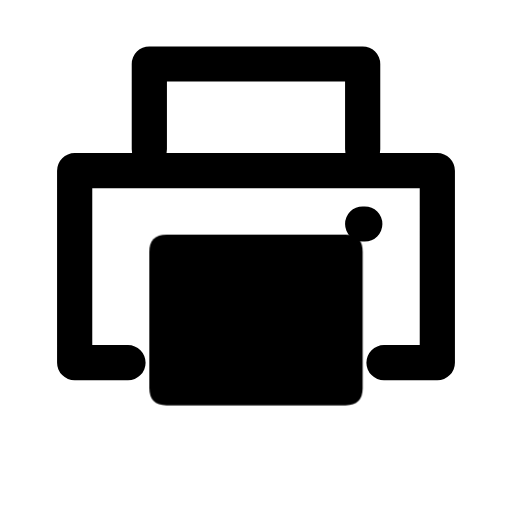
t = 0.00 s
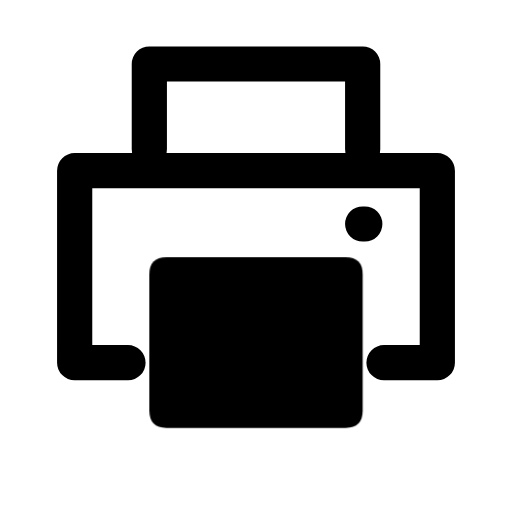
t = 0.16 s
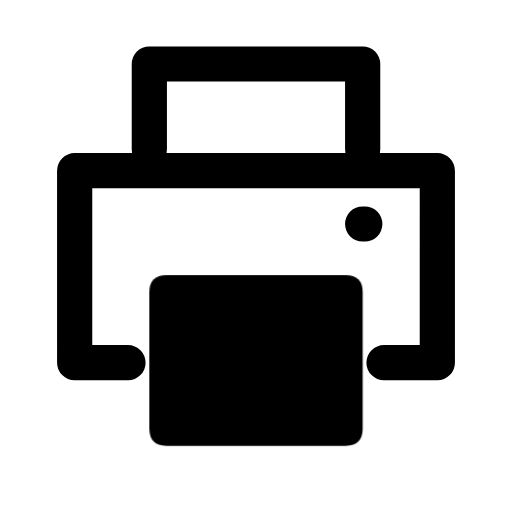
t = 0.34 s
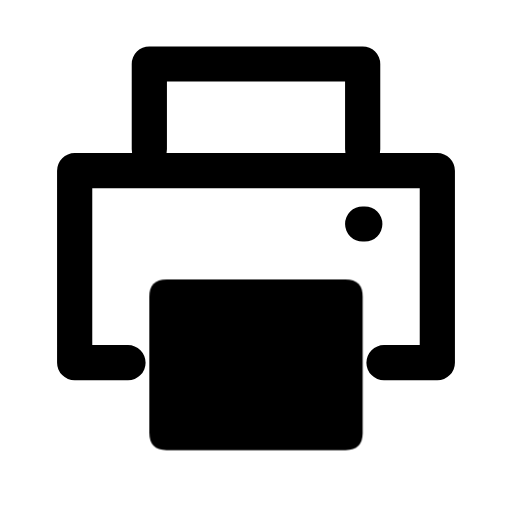
t = 0.46 s
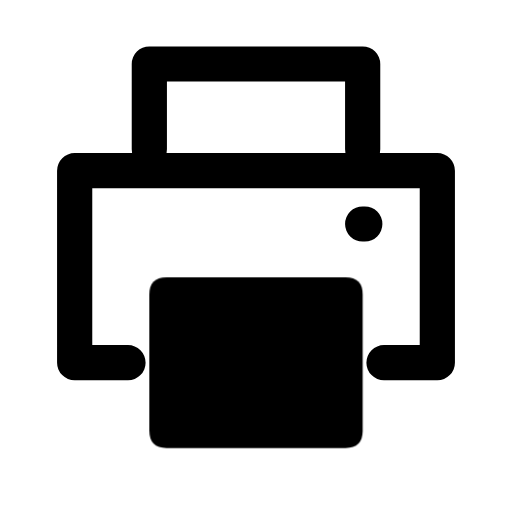
t = 0.66 s
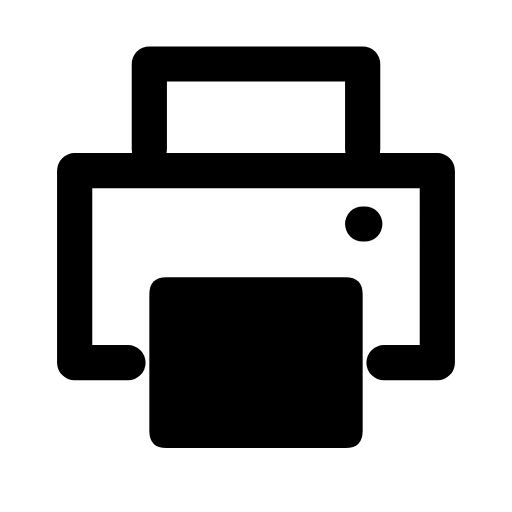
t = 0.80 s

The animated SVG that drew these frames (rendered in a browser with its animation timeline set to each time). Animation: 1 CSS @keyframes rule; one cycle of 0.80 s.

<svg xmlns="http://www.w3.org/2000/svg" width="24" height="24" viewBox="0 0 24 24" fill="none" role="img" aria-label="Print" class="ecui-print-mono-motion">
<title>Print</title>
<desc>The printed page advances from the fixed printer.</desc>
<style>@media(prefers-reduced-motion:no-preference){.ecui-print-mono-motion .p1{transform-box:view-box;transform-origin:12px 12px;animation:ecui-print-mono-motion-p1 800ms cubic-bezier(.3,0,.2,1) 1 backwards}@keyframes ecui-print-mono-motion-p1{0%{transform:translateY(-2px)}26%{transform:translateY(-0.9px)}58%{transform:translateY(0.1px)}82%{transform:translateY(0px)}100%{transform:translateY(0px)}}}</style>
<path class="p0" d="M7 7V3H17V7M6 17H3.5V8H20.5V17H18M17 10.5H17.1" fill="none" stroke="currentColor" stroke-width="1.65" stroke-linecap="round" stroke-linejoin="round"/>
<path class="p1" d="M7.8 13H16.2Q17 13 17 13.8V20.2Q17 21 16.2 21H7.8Q7 21 7 20.2V13.8Q7 13 7.8 13Z" fill="currentColor"/>
<path class="p2" d="M9.5 16H14.5" fill="none" stroke="currentColor" stroke-width="1.65" stroke-linecap="round" stroke-linejoin="round" opacity="0.5"/>
</svg>
